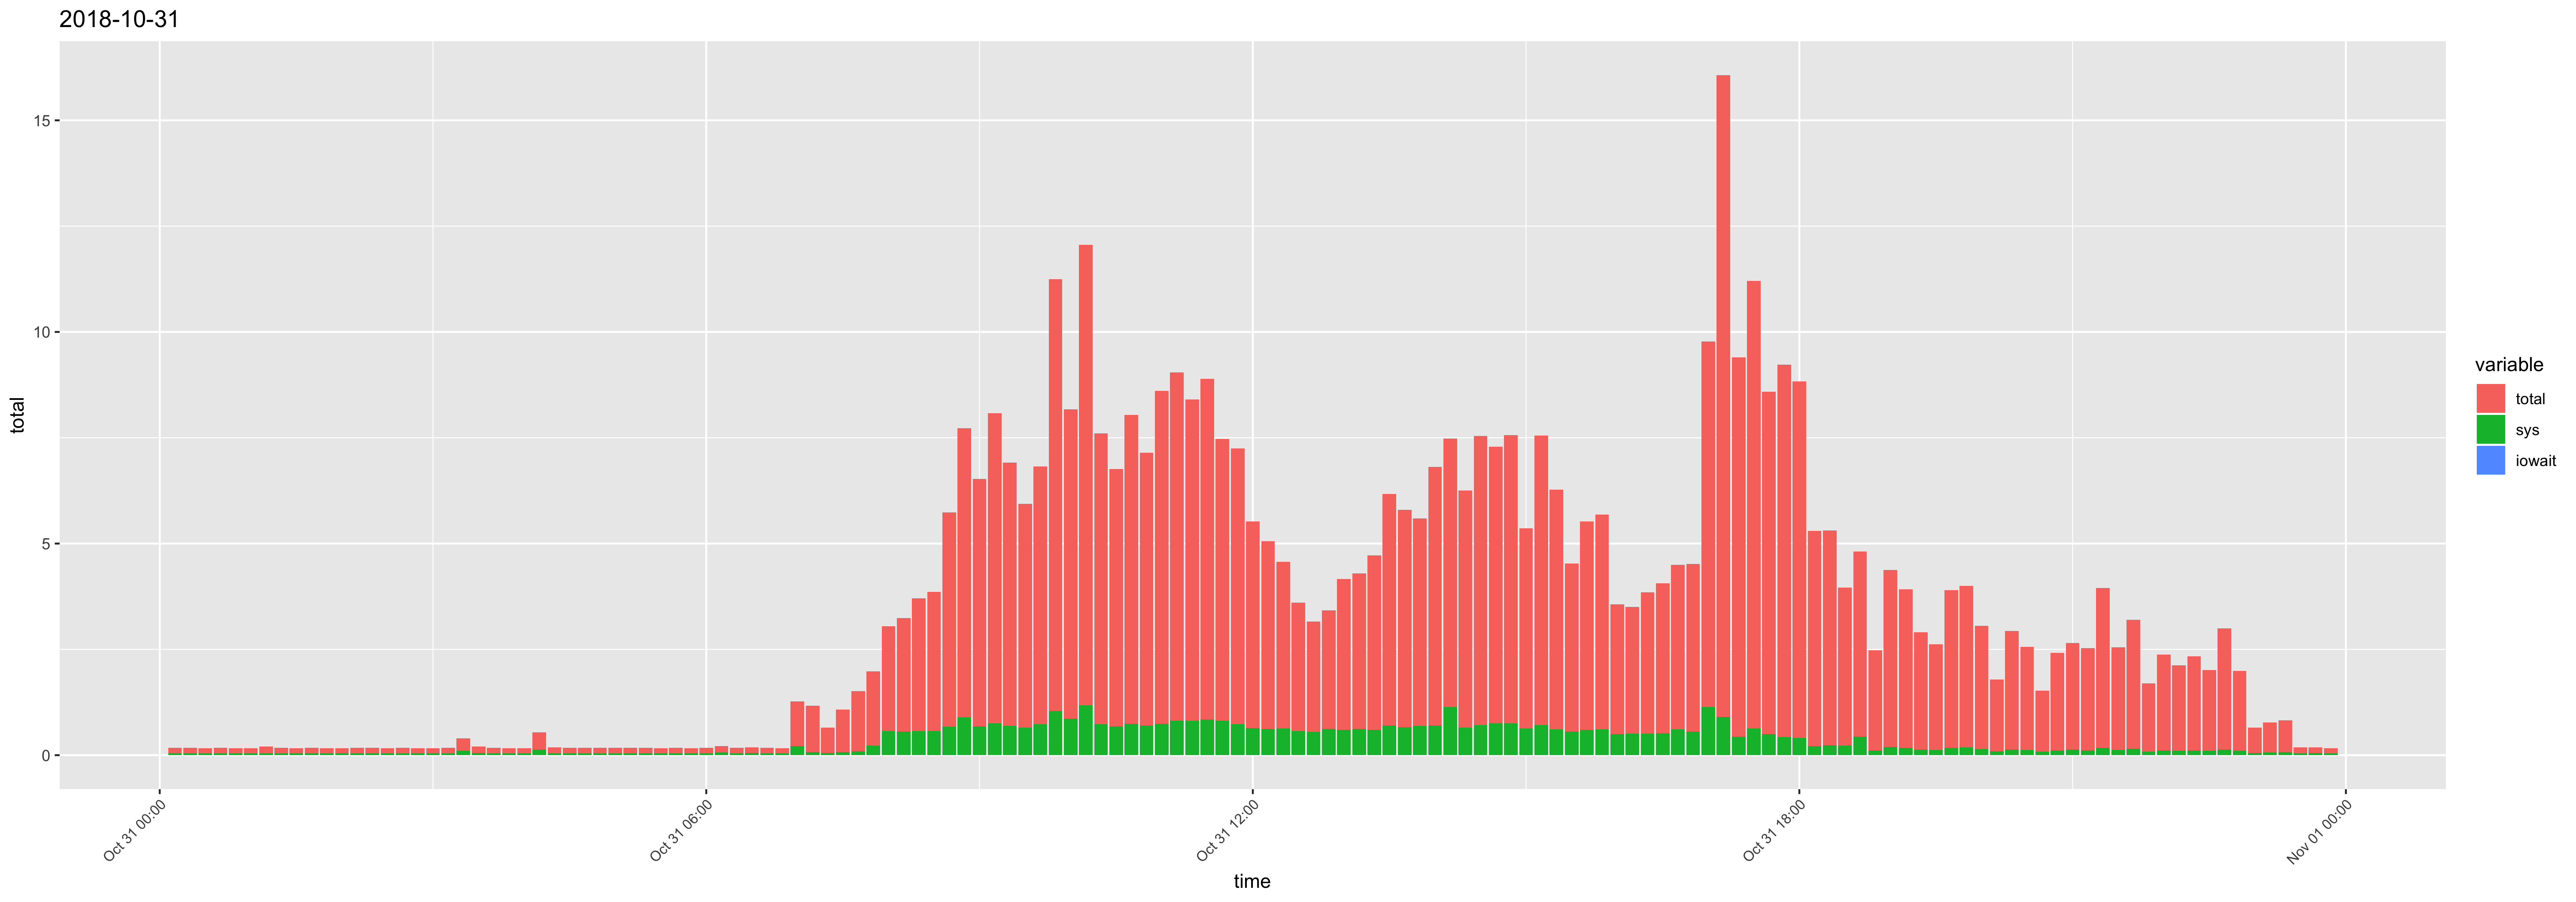

The data file committed next to this chart (first rows):
time, usr, sys, iowait, timestamp, total
00:10:01, 0.09, 0.04, 0, 2018-10-31 00:10:01, 0.13
00:20:01, 0.09, 0.04, 0, 2018-10-31 00:20:01, 0.13
00:30:01, 0.08, 0.04, 0, 2018-10-31 00:30:01, 0.12
00:40:01, 0.09, 0.04, 0, 2018-10-31 00:40:01, 0.13
00:50:01, 0.08, 0.04, 0, 2018-10-31 00:50:01, 0.12
01:00:01, 0.08, 0.04, 0, 2018-10-31 01:00:01, 0.12
01:10:01, 0.12, 0.04, 0, 2018-10-31 01:10:01, 0.16
01:20:01, 0.09, 0.04, 0, 2018-10-31 01:20:01, 0.13
01:30:01, 0.08, 0.04, 0, 2018-10-31 01:30:01, 0.12
01:40:01, 0.09, 0.04, 0, 2018-10-31 01:40:01, 0.13
01:50:01, 0.08, 0.04, 0, 2018-10-31 01:50:01, 0.12
02:00:01, 0.08, 0.04, 0, 2018-10-31 02:00:01, 0.12
02:10:01, 0.09, 0.04, 0, 2018-10-31 02:10:01, 0.13
02:20:01, 0.09, 0.04, 0, 2018-10-31 02:20:01, 0.13
02:30:01, 0.08, 0.04, 0, 2018-10-31 02:30:01, 0.12
02:40:01, 0.09, 0.04, 0, 2018-10-31 02:40:01, 0.13
02:50:01, 0.08, 0.04, 0, 2018-10-31 02:50:01, 0.12
03:00:01, 0.08, 0.04, 0, 2018-10-31 03:00:01, 0.12
03:10:01, 0.09, 0.04, 0, 2018-10-31 03:10:01, 0.13
03:20:01, 0.2, 0.1, 0, 2018-10-31 03:20:01, 0.3
03:30:01, 0.1, 0.05, 0, 2018-10-31 03:30:01, 0.15
03:40:01, 0.09, 0.04, 0, 2018-10-31 03:40:01, 0.13
03:50:01, 0.08, 0.04, 0, 2018-10-31 03:50:01, 0.12
04:00:01, 0.08, 0.04, 0, 2018-10-31 04:00:01, 0.12
04:10:01, 0.28, 0.13, 0, 2018-10-31 04:10:01, 0.41
04:20:01, 0.1, 0.04, 0, 2018-10-31 04:20:01, 0.14
04:30:01, 0.09, 0.04, 0, 2018-10-31 04:30:01, 0.13
04:40:01, 0.09, 0.04, 0, 2018-10-31 04:40:01, 0.13
04:50:01, 0.09, 0.04, 0, 2018-10-31 04:50:01, 0.13
05:00:01, 0.09, 0.04, 0, 2018-10-31 05:00:01, 0.13
05:10:01, 0.09, 0.04, 0, 2018-10-31 05:10:01, 0.13
05:20:01, 0.09, 0.04, 0, 2018-10-31 05:20:01, 0.13
05:30:01, 0.08, 0.04, 0, 2018-10-31 05:30:01, 0.12
05:40:01, 0.09, 0.04, 0, 2018-10-31 05:40:01, 0.13
05:50:01, 0.08, 0.04, 0, 2018-10-31 05:50:01, 0.12
06:00:01, 0.09, 0.04, 0, 2018-10-31 06:00:01, 0.13
06:10:01, 0.09, 0.06, 0, 2018-10-31 06:10:01, 0.15
06:20:02, 0.09, 0.04, 0, 2018-10-31 06:20:02, 0.13
06:30:01, 0.08, 0.05, 0, 2018-10-31 06:30:01, 0.13
06:40:01, 0.09, 0.04, 0, 2018-10-31 06:40:01, 0.13
06:50:01, 0.08, 0.04, 0, 2018-10-31 06:50:01, 0.12
07:00:01, 0.85, 0.21, 0, 2018-10-31 07:00:01, 1.06
07:10:01, 1.03, 0.07, 0, 2018-10-31 07:10:01, 1.1
07:20:01, 0.55, 0.05, 0, 2018-10-31 07:20:01, 0.6
07:30:01, 0.94, 0.07, 0, 2018-10-31 07:30:01, 1.01
07:40:01, 1.33, 0.09, 0, 2018-10-31 07:40:01, 1.42
07:50:01, 1.52, 0.23, 0, 2018-10-31 07:50:01, 1.75
08:00:01, 1.91, 0.56, 0.01, 2018-10-31 08:00:01, 2.48
08:10:01, 2.12, 0.55, 0.01, 2018-10-31 08:10:01, 2.68
08:20:01, 2.57, 0.56, 0.01, 2018-10-31 08:20:01, 3.14
08:30:01, 2.72, 0.57, 0, 2018-10-31 08:30:01, 3.29
08:40:01, 4.4, 0.67, 0, 2018-10-31 08:40:01, 5.07
08:50:01, 5.94, 0.88, 0.01, 2018-10-31 08:50:01, 6.83
09:00:01, 5.17, 0.67, 0.01, 2018-10-31 09:00:01, 5.85
09:10:01, 6.58, 0.74, 0.01, 2018-10-31 09:10:01, 7.33
09:20:01, 5.53, 0.68, 0.01, 2018-10-31 09:20:01, 6.22
09:30:01, 4.64, 0.65, 0, 2018-10-31 09:30:01, 5.29
09:40:01, 5.36, 0.72, 0.01, 2018-10-31 09:40:01, 6.09
09:50:01, 9.15, 1.05, 0, 2018-10-31 09:50:01, 10.2
10:00:01, 6.45, 0.86, 0, 2018-10-31 10:00:01, 7.31
... 84 more rows
